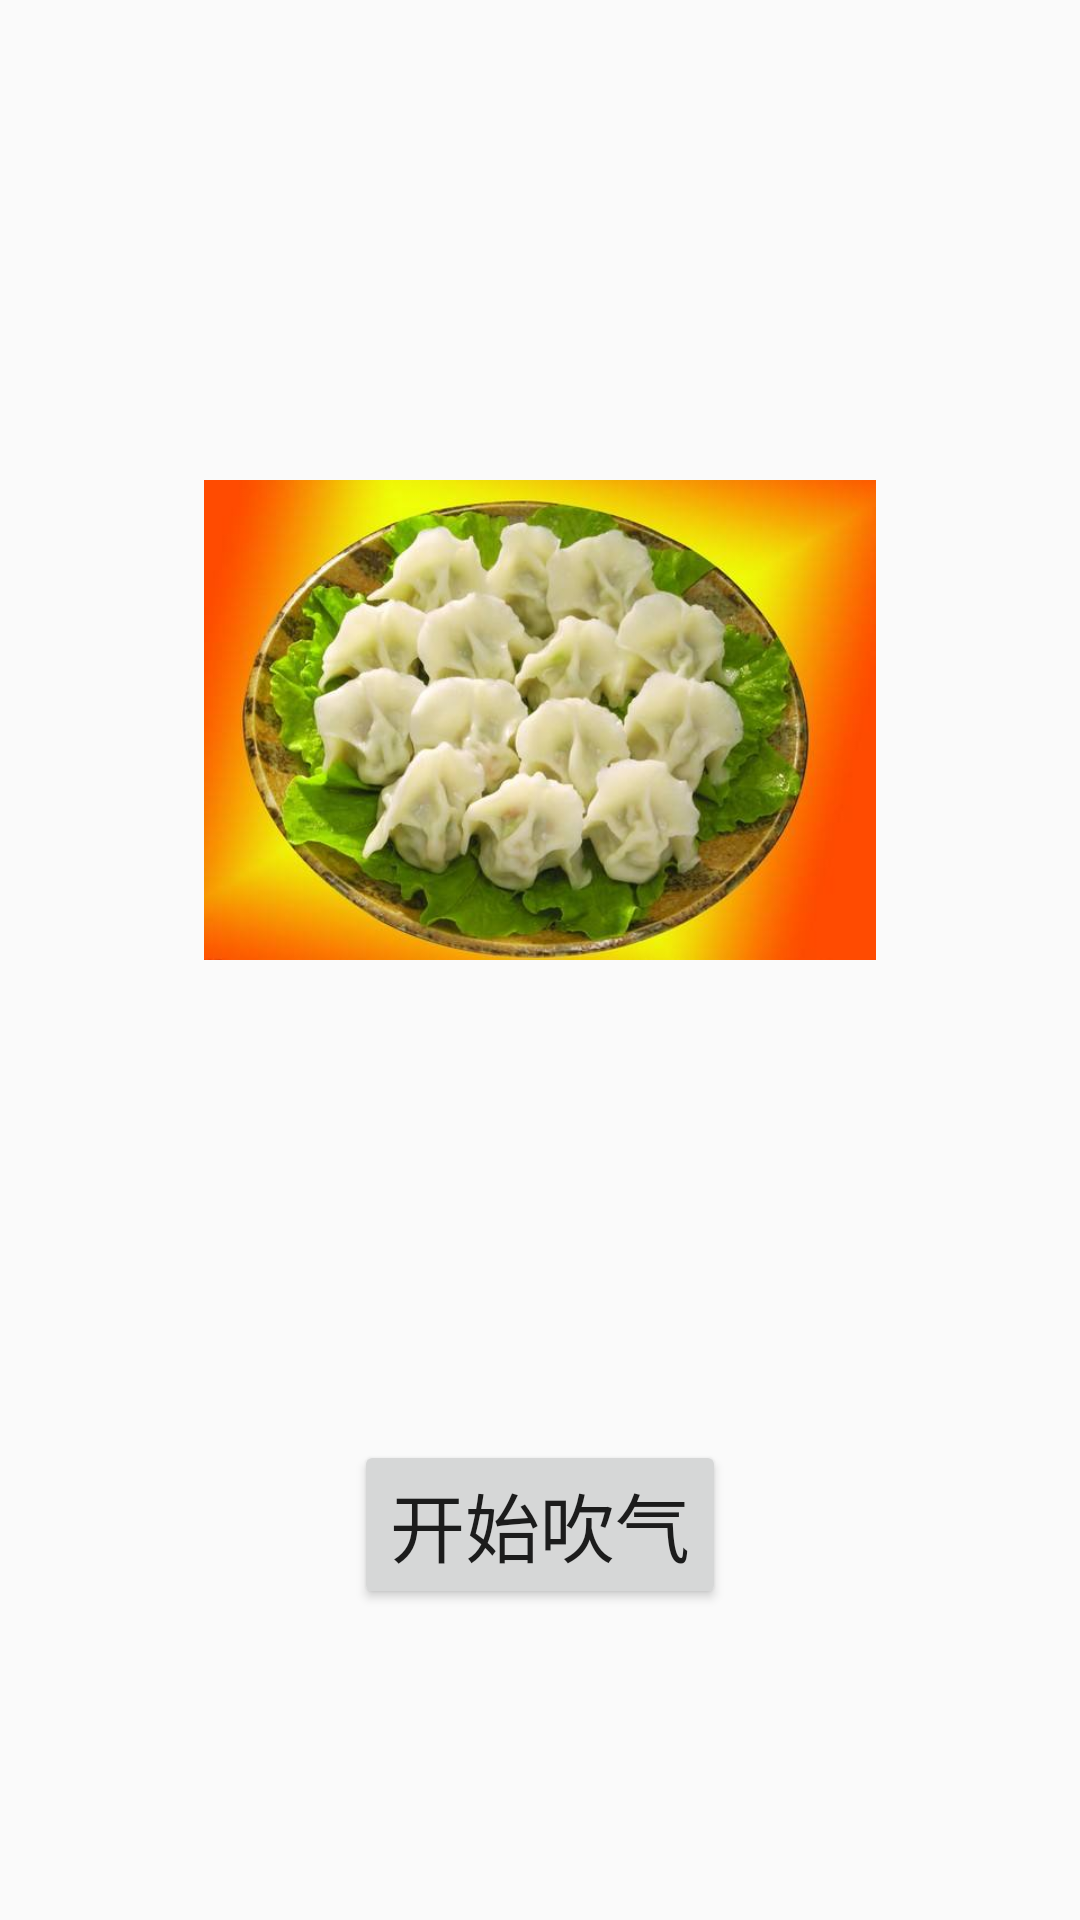

Android layout source for this screen:
<!-- AndroidManifest.xml: application theme Theme.Mygz -->
<!-- res/layout/startblowactivity.xml -->
<?xml version="1.0" encoding="utf-8"?>
<LinearLayout xmlns:android="http://schemas.android.com/apk/res/android"
    xmlns:app="http://schemas.android.com/apk/res-auto"
    xmlns:tools="http://schemas.android.com/tools"
    android:layout_width="fill_parent"
    android:layout_height="fill_parent"
    android:layout_weight="1"
    android:orientation="vertical">


    <LinearLayout
        android:layout_width="fill_parent"
        android:layout_height="fill_parent"
        android:orientation="vertical">

        <LinearLayout
            android:layout_width="fill_parent"
            android:layout_height="0dp"
            android:layout_weight="1"
            android:orientation="vertical">
        </LinearLayout>

        <LinearLayout
            android:layout_width="fill_parent"
            android:layout_height="0dp"
            android:layout_weight="1"
            android:orientation="vertical">

            <ImageView
                android:layout_width="fill_parent"
                android:layout_height="fill_parent"
                android:layout_gravity="center"
                android:src="@mipmap/dumpling"/>
        </LinearLayout>

        <LinearLayout
            android:layout_width="fill_parent"
            android:layout_height="0dp"
            android:layout_weight="1"
            android:orientation="vertical">
        </LinearLayout>

        <LinearLayout
            android:layout_width="fill_parent"
            android:layout_height="0dp"
            android:layout_weight="1"
            android:orientation="vertical">

            <Button
                android:id="@+id/startblow"
                android:layout_width="wrap_content"
                android:layout_height="wrap_content"
                android:layout_gravity="center"
                android:textSize="25sp"
                android:text="开始吹气"
                />

        </LinearLayout>




    </LinearLayout>

</LinearLayout>
<!-- resources referenced by this layout -->
<resources>
  <!-- mipmap dumpling: jpeg bitmap (mipmap-xxxhdpi, 32740 bytes) -->
  <style name="Theme.Mygz" parent="Theme.AppCompat.Light.DarkActionBar">
          
          <item name="colorPrimary">@color/purple_500</item>
          <item name="colorPrimaryDark">@color/purple_700</item>
          <item name="colorAccent">@color/teal_200</item>
          
      </style>
  <!-- not gathered from this repository: default colours our renderer supplied (Android Studio template values) -->
  <color name="purple_500">#FF6200EE</color>
  <color name="purple_700">#FF3700B3</color>
  <color name="teal_200">#FF03DAC5</color>
</resources>
